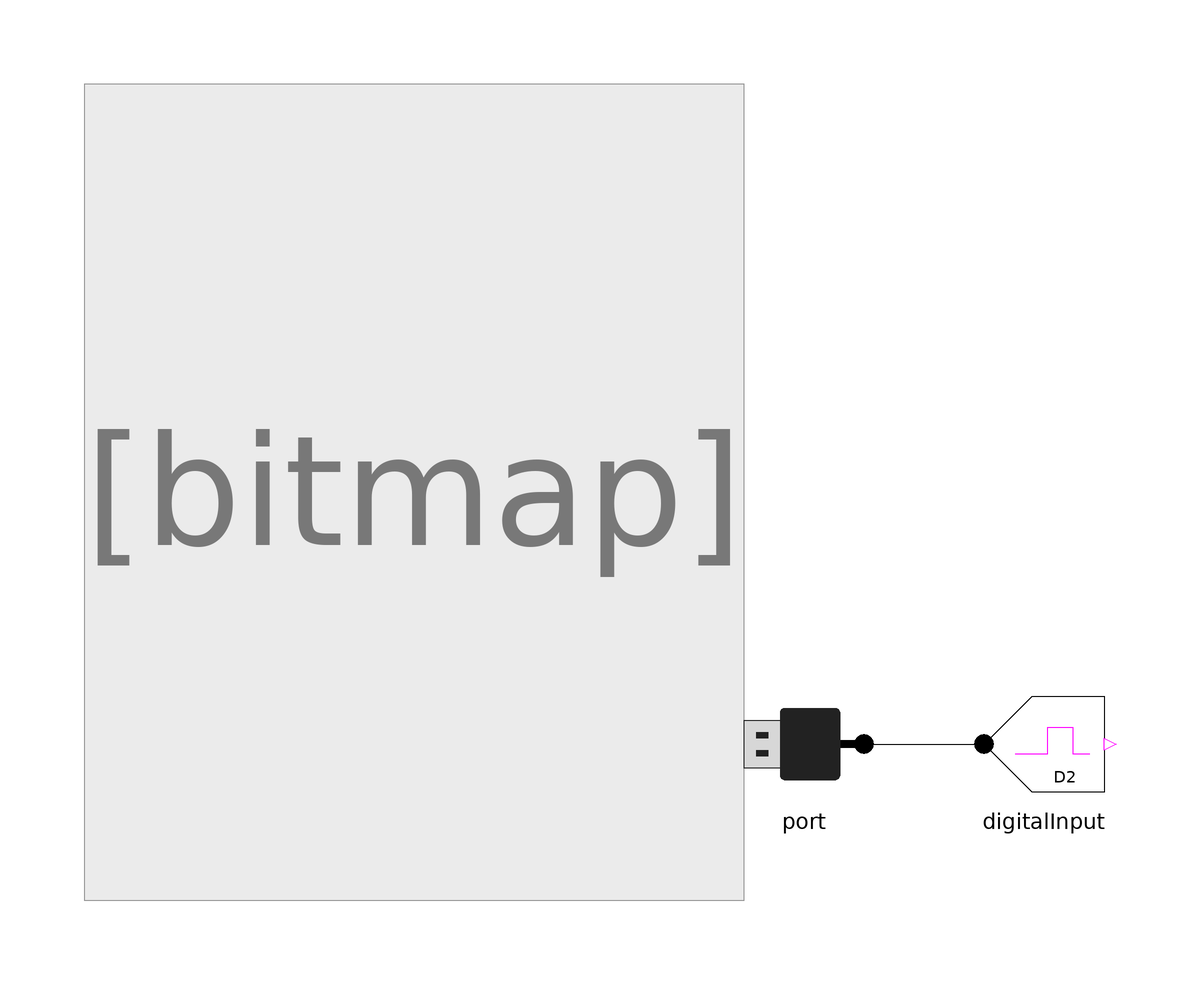

The component connection diagram of the Modelica model below, drawn from its own Placement and Line annotations.

model Button
  extends Modelica.Icons.Example;

  Port port annotation (Placement(transformation(extent={{30,-40},{10,-20}})));
  DigitalInput digitalInput(digitalPin=2)
    annotation (Placement(transformation(extent={{50,-40},{70,-20}})));
equation
  connect(port.boardConnector, digitalInput.pinConnector)
    annotation (Line(points={{30,-30},{50,-30}}, color={0,0,0}));
  annotation (
    Icon(coordinateSystem(preserveAspectRatio=false)),
    Diagram(coordinateSystem(preserveAspectRatio=false), graphics={Bitmap(
            extent={{-100,-56},{10,80}}, fileName=
              "modelica://Arduino/Resources/Images/Button_bb.png")}),
    experiment(StopTime=30));
end Button;